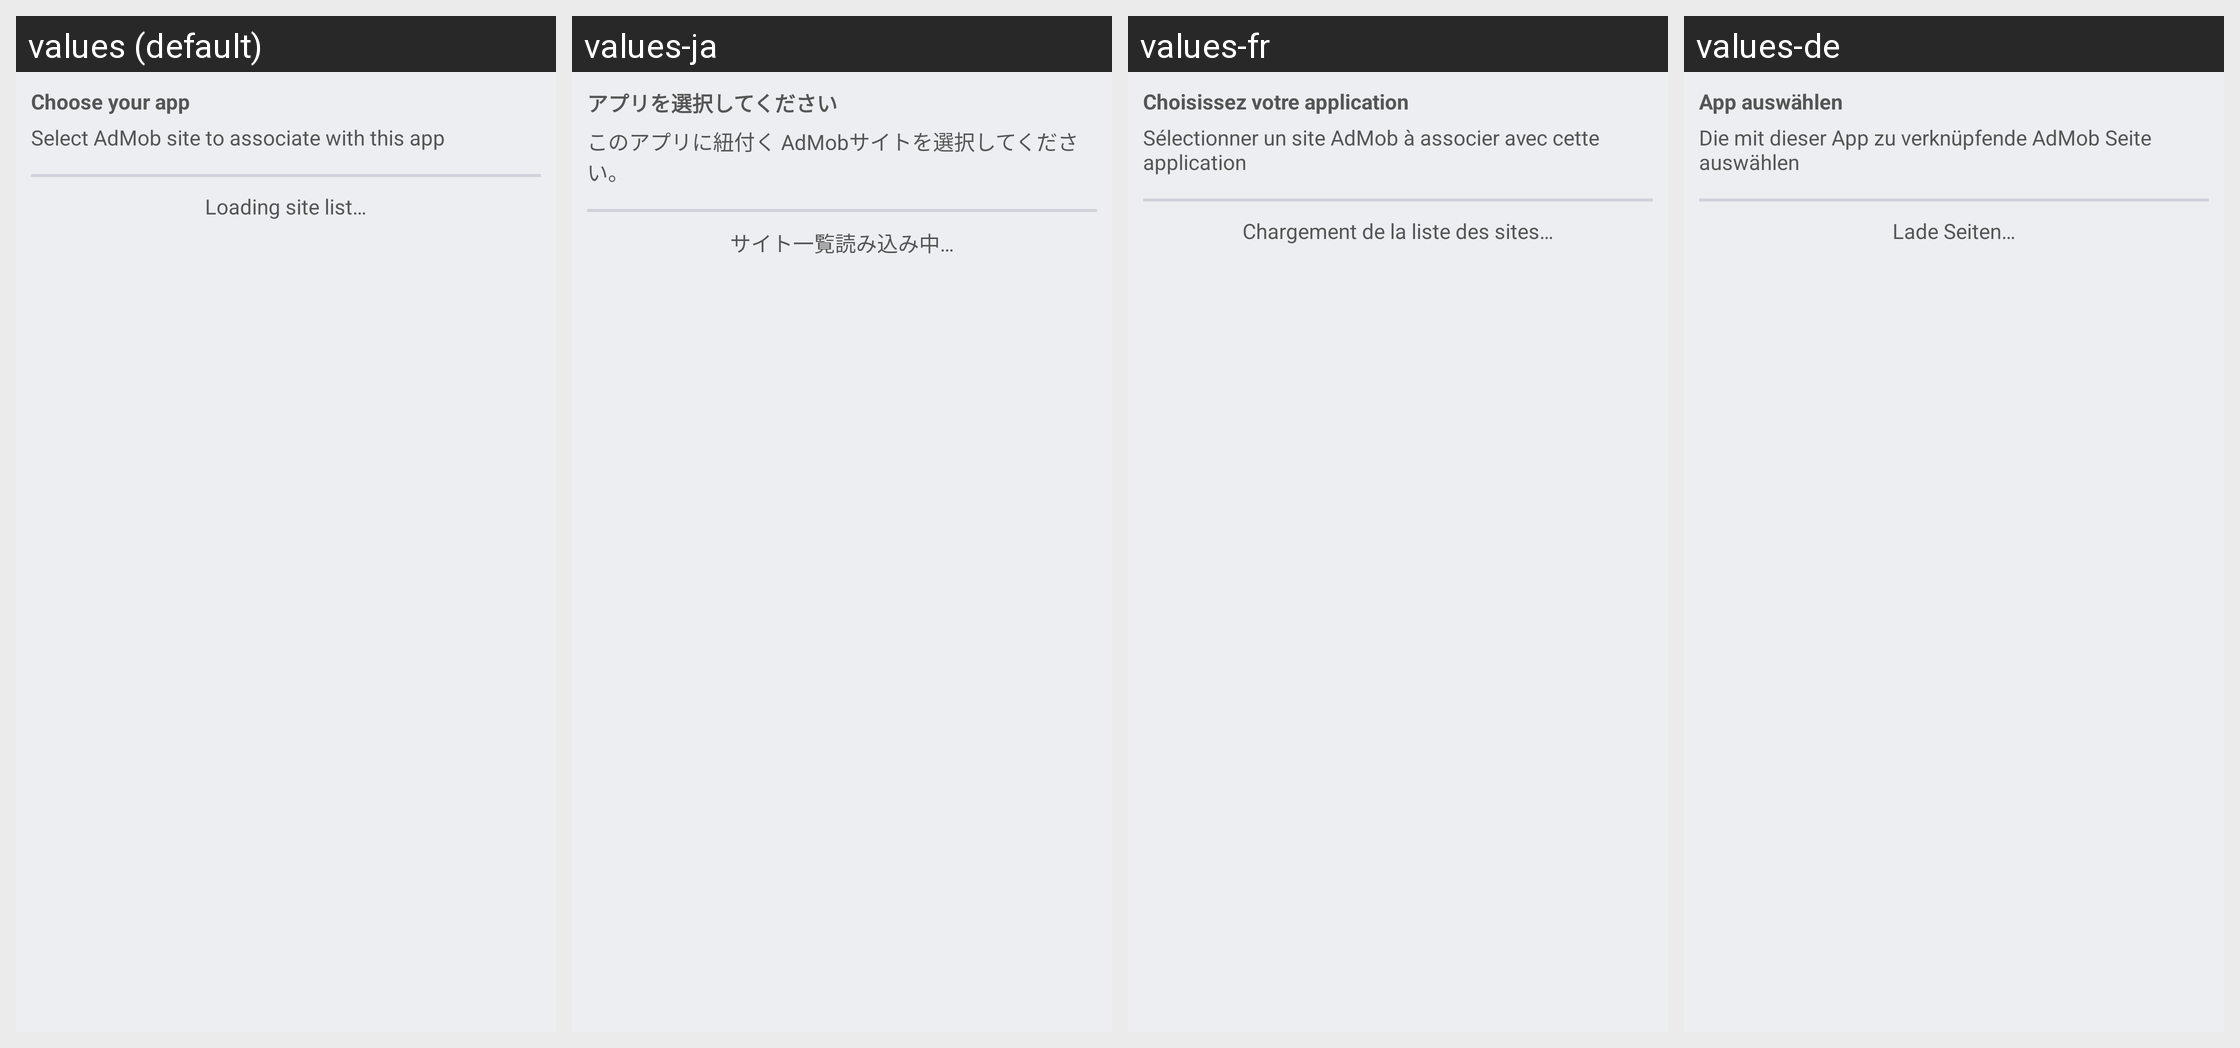

This grid shows one Android layout under several languages. Give, for every string resource on the screen, its name, the default text and each shown locale's text.
Android screen res/layout/admob_config_selectapp.xml rendered under 4 locales, left to right: values (default), values-ja, values-fr, values-de. Device: Nexus 5 (rendered at 1080×1920; each locale shown at half size, 540×960, under a caption strip naming it); theme Theme.Andlytics.
Other locales in the repository, not shown: values-ca, values-cs, values-es, values-it, values-nl, values-pl, values-ru, values-sv, values-tr.
Strings drawn on this screen, with the default value and each locale's value (text and hints the layout hard-codes, and strings that could not be matched under every locale, appear in the picture but are not listed):

choose_app
  values: Choose your app
  values-ja: アプリを選択してください
  values-fr: Choisissez votre application
  values-de: App auswählen

select_admob_site
  values: Select AdMob site to associate with this app
  values-ja: このアプリに紐付く AdMobサイトを選択してください。
  values-fr: Sélectionner un site AdMob à associer avec cette application
  values-de: Die mit dieser App zu verknüpfende AdMob Seite auswählen

loading_site
  values: Loading site list…
  values-ja: サイト一覧読み込み中…
  values-fr: Chargement de la liste des sites…
  values-de: Lade Seiten…
